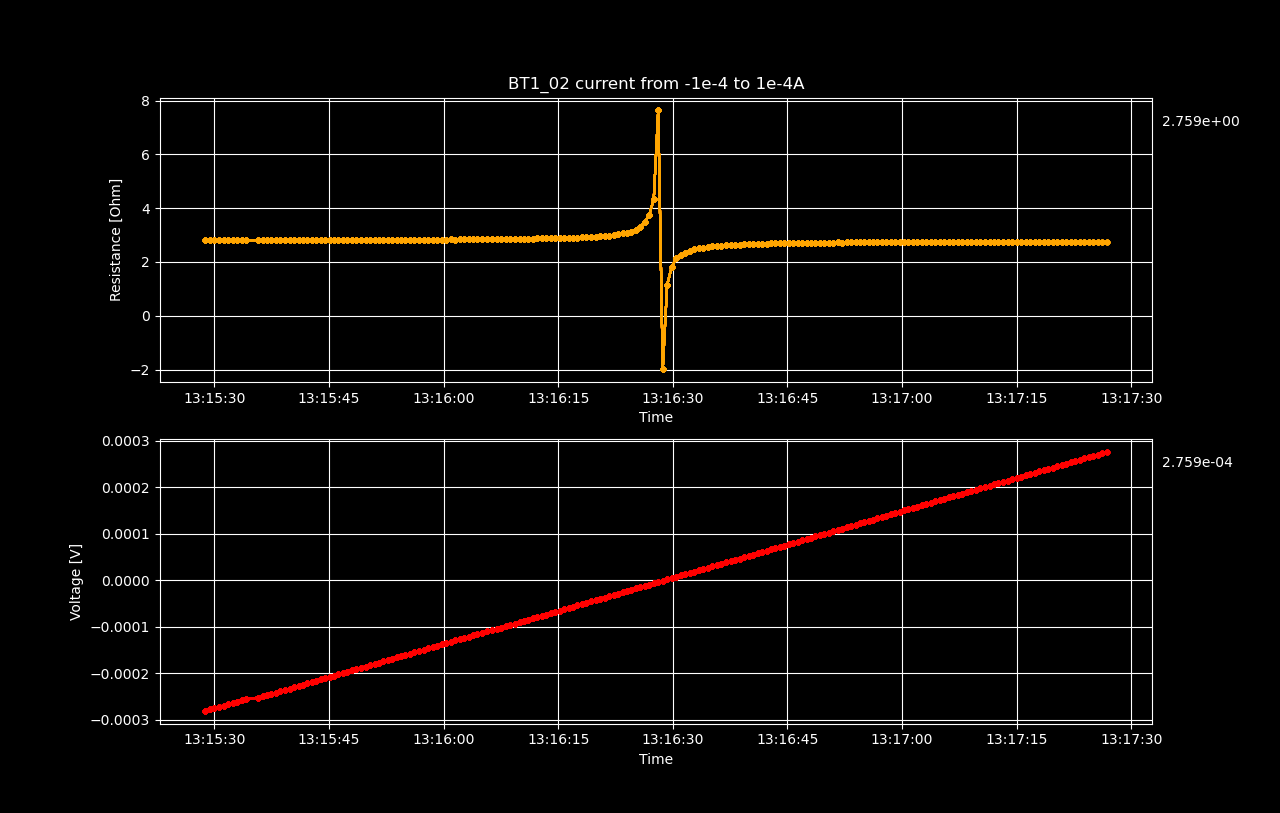

Values plotted in this chart, from the file beside it:
Datetime, Voltage [V], Resistance [𝛀], Current Source [A], Electric Field [V/cm], Restivity [𝛀 cm], Current Density [A/cm2]
2022-05-18 13:15:28.778751, -0.0002805, 2.805, -0.0001, -0.003506, 0.8327, -0.004211
2022-05-18 13:15:29.393980, -0.0002778, 2.806, -9.899497487437187e-05, -0.003472, 0.833, -0.004168
2022-05-18 13:15:29.993244, -0.0002751, 2.807, -9.798994974874372e-05, -0.003438, 0.8334, -0.004126
2022-05-18 13:15:30.632470, -0.0002723, 2.808, -9.698492462311559e-05, -0.003404, 0.8335, -0.004084
2022-05-18 13:15:31.236655, -0.0002695, 2.808, -9.597989949748744e-05, -0.003368, 0.8335, -0.004041
2022-05-18 13:15:31.815698, -0.0002667, 2.808, -9.49748743718593e-05, -0.003333, 0.8335, -0.003999
2022-05-18 13:15:32.387837, -0.0002638, 2.807, -9.396984924623117e-05, -0.003298, 0.8335, -0.003957
2022-05-18 13:15:32.957455, -0.0002611, 2.808, -9.296482412060302e-05, -0.003263, 0.8337, -0.003914
2022-05-18 13:15:33.546212, -0.0002582, 2.808, -9.195979899497488e-05, -0.003228, 0.8337, -0.003872
2022-05-18 13:15:34.128808, -0.0002554, 2.808, -9.095477386934673e-05, -0.003193, 0.8337, -0.00383
2022-05-18 13:15:35.718847, -0.0002527, 2.81, -8.99497487437186e-05, -0.003159, 0.8341, -0.003787
2022-05-18 13:15:36.302106, -0.0002499, 2.81, -8.894472361809045e-05, -0.003124, 0.8343, -0.003745
2022-05-18 13:15:36.881596, -0.0002471, 2.81, -8.793969849246232e-05, -0.003089, 0.8343, -0.003703
2022-05-18 13:15:37.467126, -0.0002443, 2.81, -8.693467336683418e-05, -0.003054, 0.8342, -0.00366
2022-05-18 13:15:38.046078, -0.0002415, 2.81, -8.592964824120603e-05, -0.003019, 0.8343, -0.003618
2022-05-18 13:15:38.629621, -0.0002386, 2.81, -8.49246231155779e-05, -0.002983, 0.8342, -0.003576
2022-05-18 13:15:39.242877, -0.0002359, 2.811, -8.391959798994975e-05, -0.002949, 0.8345, -0.003533
2022-05-18 13:15:39.830950, -0.0002331, 2.812, -8.291457286432161e-05, -0.002914, 0.8348, -0.003491
2022-05-18 13:15:40.419982, -0.0002303, 2.811, -8.190954773869348e-05, -0.002878, 0.8346, -0.003449
2022-05-18 13:15:41.008564, -0.0002275, 2.812, -8.090452261306533e-05, -0.002844, 0.8349, -0.003407
2022-05-18 13:15:41.583673, -0.0002248, 2.814, -7.989949748743719e-05, -0.00281, 0.8354, -0.003364
2022-05-18 13:15:42.167186, -0.0002218, 2.812, -7.889447236180904e-05, -0.002773, 0.8347, -0.003322
2022-05-18 13:15:42.747873, -0.0002191, 2.813, -7.788944723618091e-05, -0.002739, 0.8351, -0.00328
2022-05-18 13:15:43.331352, -0.0002163, 2.814, -7.688442211055277e-05, -0.002704, 0.8354, -0.003237
2022-05-18 13:15:43.917886, -0.0002135, 2.813, -7.587939698492463e-05, -0.002668, 0.8352, -0.003195
2022-05-18 13:15:44.497283, -0.0002108, 2.816, -7.487437185929649e-05, -0.002635, 0.8359, -0.003153
2022-05-18 13:15:45.079958, -0.0002079, 2.814, -7.386934673366834e-05, -0.002599, 0.8355, -0.00311
2022-05-18 13:15:45.658862, -0.0002052, 2.816, -7.28643216080402e-05, -0.002565, 0.8361, -0.003068
2022-05-18 13:15:46.239578, -0.0002025, 2.817, -7.185929648241207e-05, -0.002531, 0.8364, -0.003026
2022-05-18 13:15:46.822158, -0.0001995, 2.816, -7.085427135678392e-05, -0.002494, 0.8359, -0.002983
2022-05-18 13:15:47.402761, -0.0001969, 2.819, -6.984924623115579e-05, -0.002461, 0.8368, -0.002941
2022-05-18 13:15:47.984365, -0.000194, 2.818, -6.884422110552764e-05, -0.002425, 0.8367, -0.002899
2022-05-18 13:15:48.586317, -0.0001912, 2.818, -6.78391959798995e-05, -0.00239, 0.8366, -0.002856
2022-05-18 13:15:49.203133, -0.0001884, 2.819, -6.683417085427137e-05, -0.002355, 0.8368, -0.002814
2022-05-18 13:15:49.791664, -0.0001856, 2.82, -6.582914572864322e-05, -0.002321, 0.8372, -0.002772
2022-05-18 13:15:50.377379, -0.0001828, 2.821, -6.482412060301508e-05, -0.002286, 0.8374, -0.002729
2022-05-18 13:15:50.963757, -0.0001801, 2.822, -6.381909547738694e-05, -0.002252, 0.8379, -0.002687
2022-05-18 13:15:51.549857, -0.0001773, 2.822, -6.28140703517588e-05, -0.002216, 0.8378, -0.002645
2022-05-18 13:15:52.120985, -0.0001745, 2.823, -6.180904522613067e-05, -0.002181, 0.838, -0.002602
2022-05-18 13:15:52.697457, -0.0001715, 2.821, -6.0804020100502516e-05, -0.002144, 0.8376, -0.00256
2022-05-18 13:15:53.276340, -0.0001688, 2.822, -5.979899497487438e-05, -0.00211, 0.8379, -0.002518
2022-05-18 13:15:53.851355, -0.000166, 2.823, -5.879396984924624e-05, -0.002074, 0.838, -0.002476
2022-05-18 13:15:54.421555, -0.0001633, 2.825, -5.77889447236181e-05, -0.002041, 0.8387, -0.002433
2022-05-18 13:15:55.003145, -0.0001605, 2.826, -5.6783919597989955e-05, -0.002006, 0.839, -0.002391
2022-05-18 13:15:55.602087, -0.0001577, 2.828, -5.5778894472361813e-05, -0.001972, 0.8395, -0.002349
2022-05-18 13:15:56.183669, -0.0001549, 2.827, -5.477386934673367e-05, -0.001936, 0.8394, -0.002306
2022-05-18 13:15:56.789574, -0.0001521, 2.829, -5.3768844221105536e-05, -0.001901, 0.8397, -0.002264
2022-05-18 13:15:57.375761, -0.0001493, 2.829, -5.2763819095477394e-05, -0.001866, 0.8399, -0.002222
2022-05-18 13:15:57.978439, -0.0001464, 2.829, -5.175879396984925e-05, -0.00183, 0.8398, -0.002179
2022-05-18 13:15:58.575230, -0.0001437, 2.831, -5.075376884422111e-05, -0.001796, 0.8403, -0.002137
2022-05-18 13:15:59.165238, -0.0001409, 2.831, -4.974874371859297e-05, -0.001761, 0.8406, -0.002095
2022-05-18 13:15:59.752481, -0.0001381, 2.832, -4.8743718592964833e-05, -0.001726, 0.8408, -0.002052
2022-05-18 13:16:00.348507, -0.0001352, 2.832, -4.773869346733669e-05, -0.00169, 0.8408, -0.00201
2022-05-18 13:16:00.928288, -0.0001326, 2.836, -4.673366834170855e-05, -0.001657, 0.8421, -0.001968
2022-05-18 13:16:01.502906, -0.0001296, 2.834, -4.572864321608041e-05, -0.00162, 0.8414, -0.001925
2022-05-18 13:16:02.091594, -0.0001268, 2.835, -4.4723618090452266e-05, -0.001585, 0.8417, -0.001883
2022-05-18 13:16:02.664433, -0.0001242, 2.841, -4.3718592964824124e-05, -0.001552, 0.8434, -0.001841
2022-05-18 13:16:03.265595, -0.0001213, 2.839, -4.271356783919599e-05, -0.001516, 0.8429, -0.001798
2022-05-18 13:16:03.848328, -0.0001185, 2.841, -4.1708542713567847e-05, -0.001481, 0.8434, -0.001756
2022-05-18 13:16:04.432086, -0.0001157, 2.842, -4.0703517587939705e-05, -0.001446, 0.8437, -0.001714
... 140 more rows
